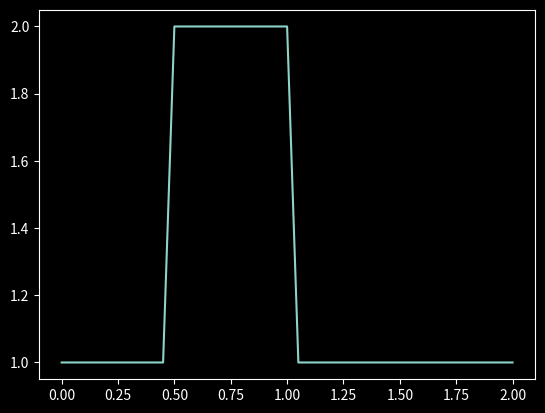

Generate this figure with matplotlib:
import numpy as np
import matplotlib.pyplot as plt

import matplotlib
matplotlib.style.use("dark_background")

Nx = 41
dx = 2.0/(Nx-1)
Nt = 25
dt = 0.025
c = 1.0

u = np.ones(Nx)
# u = 2 between 0.5 and 1 as per IC
u[int(0.5/dx):int(1/dx+1)] = 2.0

x = np.linspace(0.0, 2.0, Nx)
plt.clf()
plt.plot(x, u)
plt.savefig("IMG_Step_01_IC.png", dpi=150)
